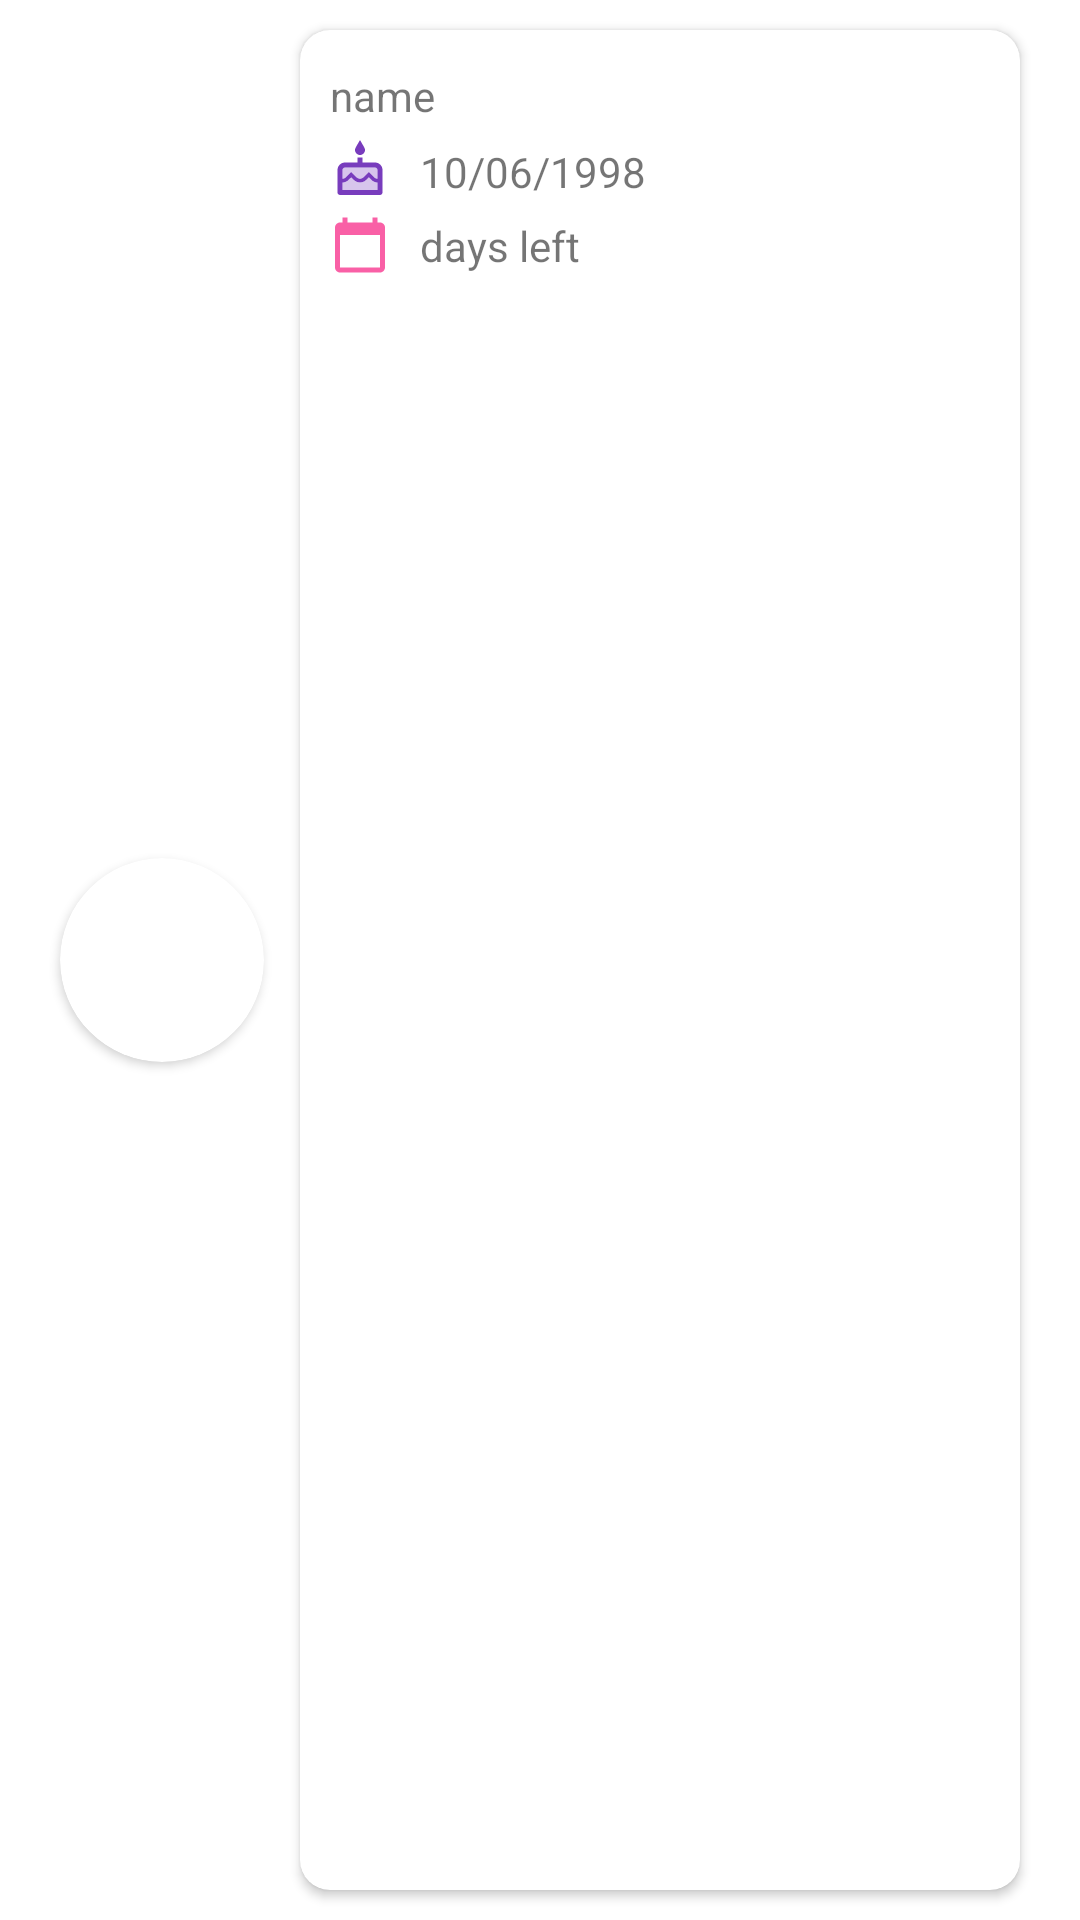

This screen was rendered from an Android layout file. Write that file and the resources it references.
<!-- AndroidManifest.xml: application theme Theme.WeekFourApp -->
<!-- res/layout/upcoming_birthday.xml -->
<?xml version="1.0" encoding="utf-8"?>
<androidx.constraintlayout.widget.ConstraintLayout xmlns:android="http://schemas.android.com/apk/res/android"
    xmlns:app="http://schemas.android.com/apk/res-auto"
    xmlns:tools="http://schemas.android.com/tools"
    android:id="@+id/main"
    android:layout_width="match_parent"
    android:layout_height="wrap_content">

    <androidx.constraintlayout.widget.ConstraintLayout
        android:layout_width="match_parent"
        android:layout_height="match_parent"
        app:layout_constraintBottom_toBottomOf="parent"
        app:layout_constraintEnd_toEndOf="parent"
        app:layout_constraintHorizontal_bias="0.5"
        app:layout_constraintStart_toStartOf="parent"
        app:layout_constraintTop_toTopOf="parent">


        <androidx.cardview.widget.CardView
            android:id="@+id/cardView3"
            android:layout_width="wrap_content"
            android:layout_height="wrap_content"
            android:layout_marginStart="20dp"
            android:padding="10dp"
            app:cardCornerRadius="910dp"
            app:layout_constraintBottom_toBottomOf="parent"
            app:layout_constraintStart_toStartOf="parent"
            app:layout_constraintTop_toTopOf="parent">

            <ImageView
                android:id="@+id/image_image"
                android:layout_width="68dp"
                android:layout_height="68dp"
                android:scaleType="centerCrop"
                app:layout_constraintBottom_toBottomOf="parent"
                app:layout_constraintEnd_toEndOf="parent"
                app:layout_constraintHorizontal_bias="0.021"
                app:layout_constraintStart_toStartOf="parent"
                app:layout_constraintTop_toTopOf="parent" />

        </androidx.cardview.widget.CardView>


        <androidx.cardview.widget.CardView
            android:id="@+id/cardView4"
            android:layout_width="match_parent"
            android:layout_height="match_parent"
            android:layout_marginTop="10dp"
            android:layout_marginEnd="20dp"
            android:layout_marginStart="100dp"
            android:layout_marginBottom="10dp"
            android:elevation="10dp"
            app:cardCornerRadius="10dp"
            app:layout_constraintBottom_toBottomOf="parent"
            app:layout_constraintEnd_toEndOf="parent"
            app:layout_constraintStart_toEndOf="@+id/cardView3"
            app:layout_constraintTop_toTopOf="parent">

            <androidx.constraintlayout.widget.ConstraintLayout
                android:layout_width="match_parent"
                android:layout_height="94dp">

                <TextView
                    android:id="@+id/name"
                    android:layout_width="0dp"
                    android:layout_height="wrap_content"
                    android:layout_marginStart="10dp"
                    android:text="name"
                    app:layout_constraintBottom_toBottomOf="parent"
                    app:layout_constraintEnd_toEndOf="parent"
                    app:layout_constraintStart_toStartOf="parent"
                    app:layout_constraintTop_toTopOf="parent"
                    app:layout_constraintVertical_bias="0.166" />

                <ImageView
                    android:id="@+id/cake_icon"
                    android:layout_width="20dp"
                    android:layout_height="20dp"
                    android:layout_marginStart="10dp"
                    android:src="@drawable/ic_twotone_cake"
                    android:text="days left"
                    app:layout_constraintBottom_toBottomOf="parent"
                    app:layout_constraintEnd_toEndOf="parent"
                    app:layout_constraintHorizontal_bias="0.0"
                    app:layout_constraintStart_toStartOf="parent"
                    app:layout_constraintTop_toTopOf="parent"
                    app:layout_constraintVertical_bias="0.495" />

                <TextView
                    android:id="@+id/dob"
                    android:layout_width="0dp"
                    android:layout_height="wrap_content"
                    android:layout_marginStart="40dp"
                    android:text="10/06/1998"
                    app:layout_constraintBottom_toBottomOf="parent"
                    app:layout_constraintEnd_toEndOf="parent"
                    app:layout_constraintHorizontal_bias="0.0"
                    app:layout_constraintStart_toStartOf="parent"
                    app:layout_constraintTop_toTopOf="parent" />


                <ImageView
                    android:id="@+id/calender_icon"
                    android:layout_width="20dp"
                    android:layout_height="20dp"
                    android:layout_marginStart="10dp"
                    android:src="@drawable/ic_baseline_calendar"
                    android:translationY="25dp"
                    app:layout_constraintBottom_toBottomOf="parent"
                    app:layout_constraintEnd_toEndOf="parent"
                    app:layout_constraintHorizontal_bias="0.0"
                    app:layout_constraintStart_toStartOf="parent"
                    app:layout_constraintTop_toTopOf="parent"
                    app:layout_constraintVertical_bias="0.495" />

                <TextView
                    android:id="@+id/days"
                    android:layout_width="0dp"
                    android:layout_height="wrap_content"
                    android:layout_marginStart="40dp"
                    android:text="days left"
                    app:layout_constraintBottom_toBottomOf="parent"
                    app:layout_constraintEnd_toEndOf="parent"
                    app:layout_constraintHorizontal_bias="0.0"
                    app:layout_constraintStart_toStartOf="parent"
                    app:layout_constraintTop_toTopOf="parent"
                    app:layout_constraintVertical_bias="0.833" />

                <ImageView
                    android:id="@+id/long_bar"
                    android:layout_width="wrap_content"
                    android:layout_height="wrap_content"
                    app:layout_constraintBottom_toBottomOf="parent"
                    app:layout_constraintEnd_toEndOf="parent"
                    app:layout_constraintHorizontal_bias="0.938"
                    app:layout_constraintStart_toStartOf="parent"
                    app:layout_constraintTop_toTopOf="parent" />
            </androidx.constraintlayout.widget.ConstraintLayout>


        </androidx.cardview.widget.CardView>

    </androidx.constraintlayout.widget.ConstraintLayout>


</androidx.constraintlayout.widget.ConstraintLayout>
<!-- resources referenced by this layout -->
<resources>
  <!-- drawable ic_baseline_calendar (drawable) -->
  <vector android:alpha="0.73" android:autoMirrored="true"
      android:height="24dp" android:tint="#F72585"
      android:viewportHeight="24" android:viewportWidth="24"
      android:width="24dp" xmlns:android="http://schemas.android.com/apk/res/android">
      <path android:fillColor="@android:color/white" android:pathData="M20,3h-1L19,1h-2v2L7,3L7,1L5,1v2L4,3c-1.1,0 -2,0.9 -2,2v16c0,1.1 0.9,2 2,2h16c1.1,0 2,-0.9 2,-2L22,5c0,-1.1 -0.9,-2 -2,-2zM20,21L4,21L4,8h16v13z"/>
  </vector>
  <!-- drawable ic_twotone_cake (drawable) -->
  <vector android:alpha="0.8" android:autoMirrored="true"
      android:height="24dp" android:tint="#560BAD"
      android:viewportHeight="24" android:viewportWidth="24"
      android:width="24dp" xmlns:android="http://schemas.android.com/apk/res/android">
      <path android:fillAlpha="0.3"
          android:fillColor="@android:color/white"
          android:pathData="M15.53,14.92l-1.08,1.07c-1.3,1.3 -3.58,1.31 -4.89,0l-1.07,-1.07 -1.09,1.07c-0.64,0.64 -1.5,1 -2.4,1.01v3h14v-3c-0.9,-0.01 -1.76,-0.37 -2.4,-1.01l-1.07,-1.07zM18,11H6c-0.55,0 -1,0.45 -1,1v3.5c0.51,-0.01 0.99,-0.21 1.34,-0.57l2.14,-2.13 2.13,2.13c0.74,0.74 2.03,0.74 2.77,0l2.14,-2.13 2.13,2.13c0.36,0.36 0.84,0.56 1.35,0.57V12c0,-0.55 -0.45,-1 -1,-1z" android:strokeAlpha="0.3"/>
      <path android:fillColor="@android:color/white" android:pathData="M12,6c1.11,0 2,-0.9 2,-2 0,-0.38 -0.1,-0.73 -0.29,-1.03L12,0l-1.71,2.97c-0.19,0.3 -0.29,0.65 -0.29,1.03 0,1.1 0.9,2 2,2zM18,9h-5L13,7h-2v2L6,9c-1.66,0 -3,1.34 -3,3v9c0,0.55 0.45,1 1,1h16c0.55,0 1,-0.45 1,-1v-9c0,-1.66 -1.34,-3 -3,-3zM19,20L5,20v-3c0.9,-0.01 1.76,-0.37 2.4,-1.01l1.09,-1.07 1.07,1.07c1.31,1.31 3.59,1.3 4.89,0l1.08,-1.07 1.07,1.07c0.64,0.64 1.5,1 2.4,1.01v3zM19,15.5c-0.51,-0.01 -0.99,-0.2 -1.35,-0.57l-2.13,-2.13 -2.14,2.13c-0.74,0.74 -2.03,0.74 -2.77,0L8.48,12.8l-2.14,2.13c-0.35,0.36 -0.83,0.56 -1.34,0.57L5,12c0,-0.55 0.45,-1 1,-1h12c0.55,0 1,0.45 1,1v3.5z"/>
  </vector>
  <style name="Theme.WeekFourApp" parent="Theme.MaterialComponents.DayNight.NoActionBar">
          
          <item name="colorPrimary">@color/teal_200</item>
          <item name="colorPrimaryVariant">@color/teal_200</item>
          <item name="colorOnPrimary">@color/white</item>
          
          <item name="colorSecondary">@color/teal_200</item>
          <item name="colorSecondaryVariant">@color/teal_700</item>
          <item name="colorOnSecondary">@color/black</item>
          
          <item name="android:statusBarColor" tools:targetApi="l">?attr/colorPrimaryVariant</item>
          
      </style>
  <color name="teal_200">#FF03DAC5</color>
  <color name="white">#FFFFFFFF</color>
  <color name="teal_700">#FF018786</color>
  <color name="black">#FF000000</color>
</resources>
